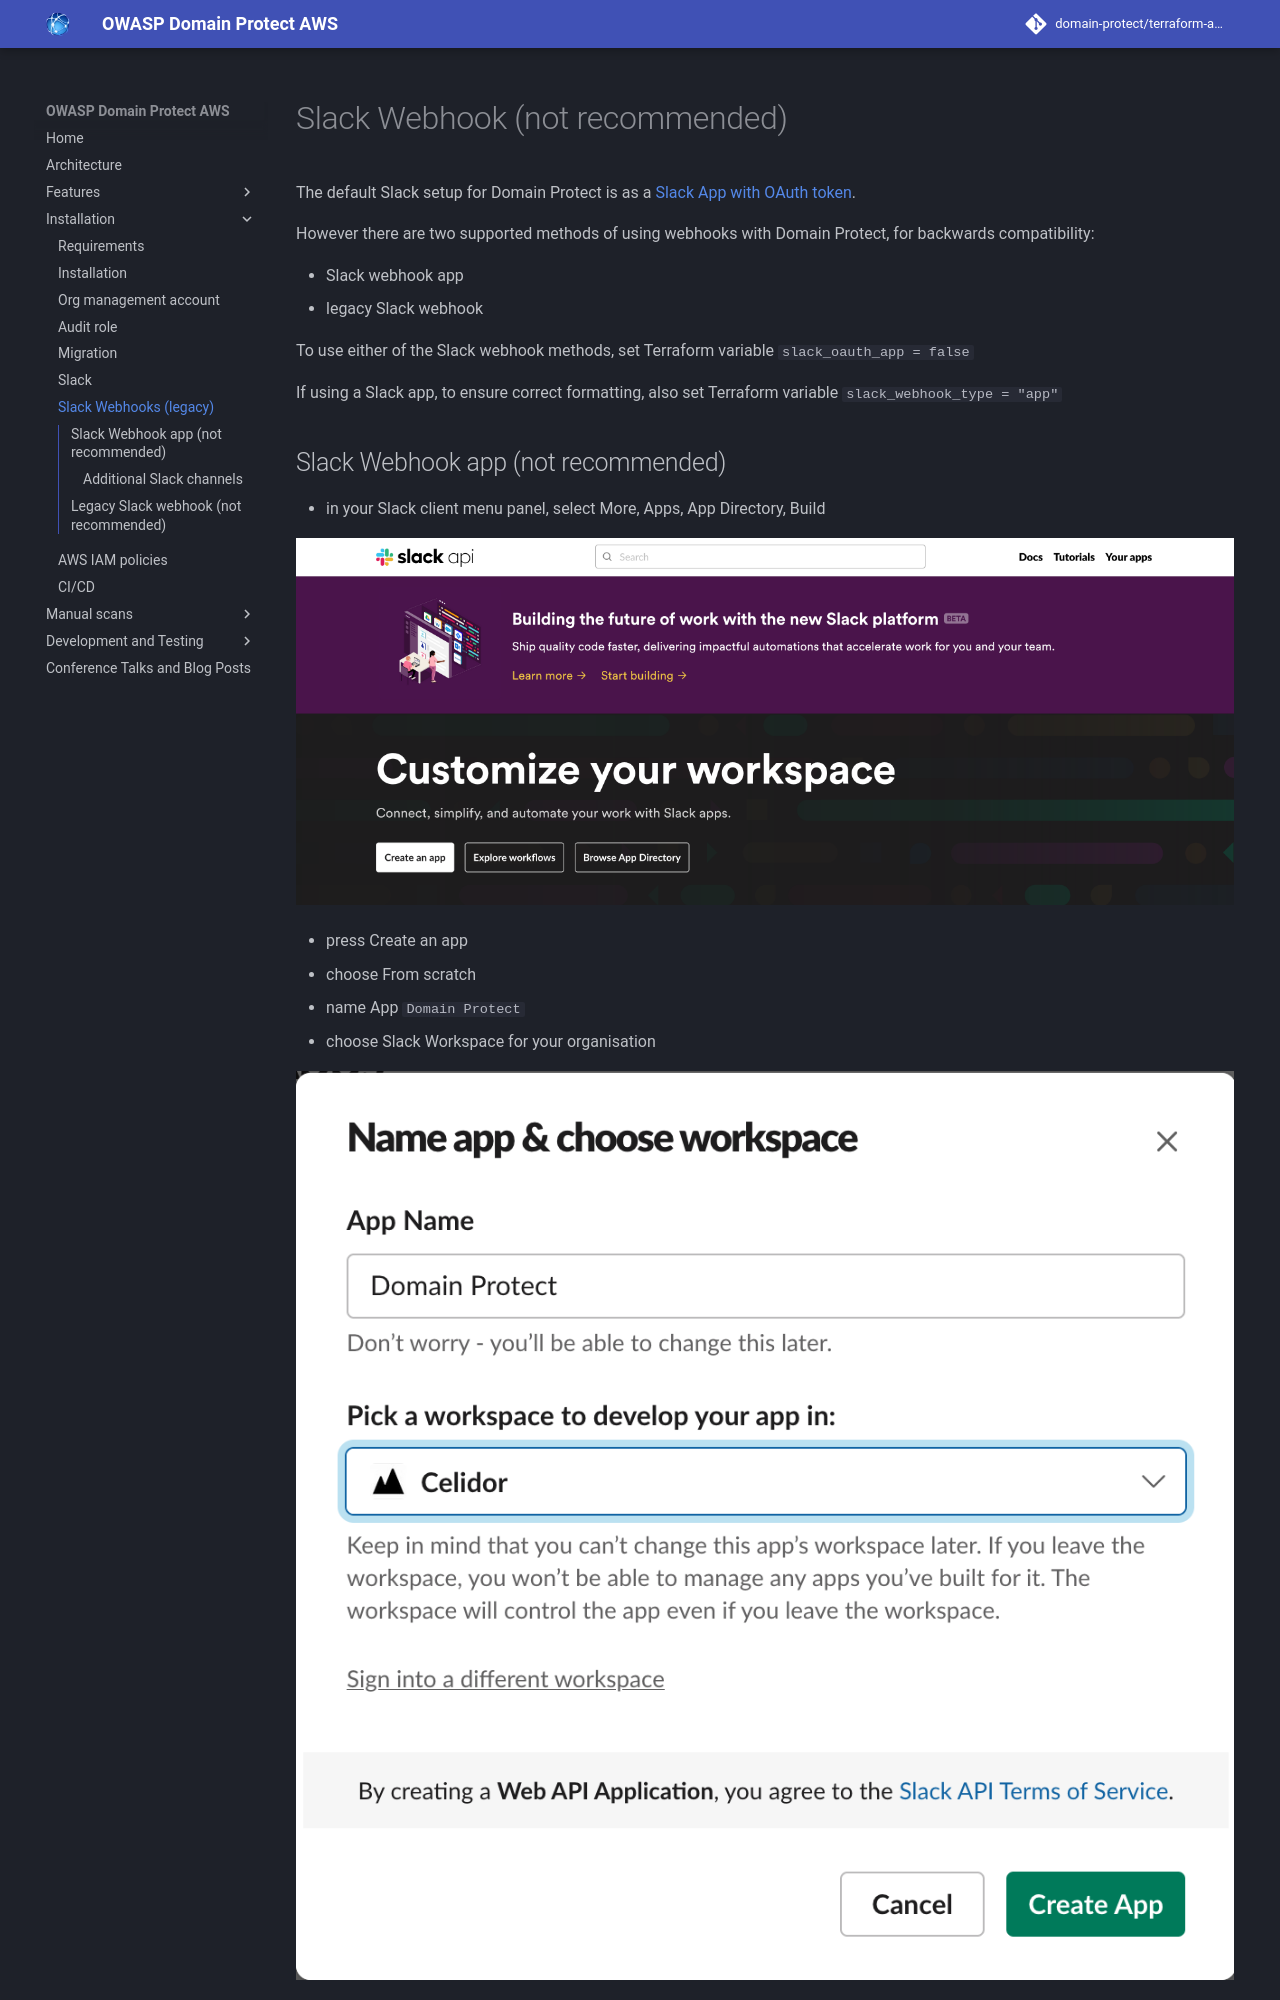

repository: domain-protect/terraform-aws-domain-protect · page: slack-webhook/index.html · generator: mkdocs

# Slack Webhook (not recommended)

The default Slack setup for Domain Protect is as a [Slack App with OAuth token](slack.md).

However there are two supported methods of using webhooks with Domain Protect, for backwards compatibility:

* Slack webhook app
* legacy Slack webhook

To use either of the Slack webhook methods, set Terraform variable `slack_oauth_app = false`

If using a Slack app, to ensure correct formatting, also set Terraform variable `slack_webhook_type = "app"`
